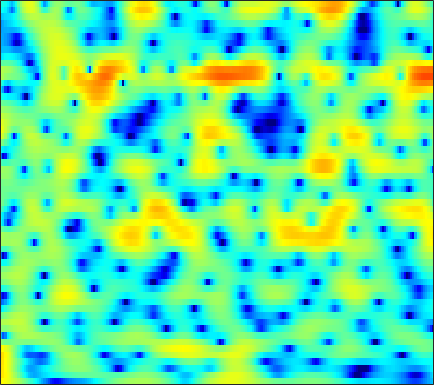

The data file committed next to this chart (first rows):
5.9493, 5.6984, 5.2893, 4.8214, 4.4201, 3.8223, 3.1721, 2.6293, 1.8506, 1.0135, 0.11079, -0.60114, -1.5985, -2.6479, -3.4788, -4.625, -5.8198, -6.7841, -8.123, -9.5602, -11.102, -12.315, -14.003, -15.691
7.095, 6.617, 5.877, 5.012, 4.281, 3.185, 1.951, 0.9319, -0.5597, -2.189, -3.948, -5.317, -7.106, -8.64, -9.437, -9.874, -9.69, -9.299, -8.667, -8.011, -7.406, -6.986, -6.476, -5.994
7.187, 6.606, 5.707, 4.66, 3.782, 2.476, 1.004, -0.2032, -1.946, -3.821, -5.754, -7.185, -8.847, -9.934, -10.26, -10.09, -9.51, -8.926, -8.114, -7.287, -6.476, -5.881, -5.117, -4.383
7.373, 6.749, 5.801, 4.726, 3.836, 2.557, 1.183, 0.1021, -1.379, -2.881, -4.373, -5.472, -6.883, -8.218, -9.167, -10.37, -11.46, -12.14, -12.61, -12.39, -11.39, -10.24, -8.565, -6.923
7.765, 7.07, 6.006, 4.771, 3.728, 2.162, 0.3846, -1.109, -3.327, -5.819, -8.495, -10.46, -12.49, -13.4, -13.46, -13.45, -13.76, -14.29, -15.17, -15.47, -14.09, -12.14, -9.356, -6.872
6.244, 5.607, 4.685, 3.668, 2.847, 1.635, 0.2572, -0.9207, -2.663, -4.618, -6.612, -7.884, -8.742, -8.444, -7.806, -6.794, -5.894, -5.309, -4.627, -3.949, -3.263, -2.742, -2.06, -1.395
0.5639, -0.143, -0.6389, -0.6688, -0.5132, -0.2634, -0.0667, 0.008981, 0.01842, -0.0521, -0.1507, -0.2185, -0.2574, -0.2422, -0.1855, -0.07786, 0.06349, 0.1789, 0.3226, 0.4557, 0.5896, 0.6794, 0.7545, 0.7781
-8.957, -13.54, -11.49, -6.532, -4.074, -1.855, -0.3814, 0.39, 1.125, 1.591, 1.856, 1.962, 1.995, 1.933, 1.839, 1.672, 1.479, 1.334, 1.135, 0.9388, 0.7642, 0.6477, 0.5151, 0.3656
0.6115, 0.3801, 0.3488, 0.6064, 0.9263, 1.403, 1.869, 2.154, 2.423, 2.545, 2.511, 2.383, 2.063, 1.58, 1.104, 0.3333, -0.5845, -1.331, -2.301, -3.104, -3.562, -3.64, -3.427, -3.03
2.045, 2.103, 2.242, 2.433, 2.59, 2.796, 2.967, 3.05, 3.085, 2.995, 2.753, 2.456, 1.883, 1.068, 0.2681, -1.124, -3.035, -4.942, -8.53, -14.85, -39.37, -16.66, -10.04, -6.766
-0.7967, -0.375, 0.2063, 0.7739, 1.167, 1.636, 2.021, 2.233, 2.409, 2.448, 2.34, 2.155, 1.76, 1.208, 0.6834, -0.1443, -1.11, -1.9, -2.898, -3.656, -3.973, -3.845, -3.313, -2.572
-6.801, -5.661, -4.303, -3.073, -2.233, -1.216, -0.382, 0.1266, 0.6439, 0.9505, 1.066, 1.029, 0.8486, 0.5385, 0.2539, -0.1333, -0.4812, -0.6845, -0.851, -0.8343, -0.6396, -0.3955, 0.02119, 0.4791
-12.77, -11.95, -10.23, -7.966, -6.269, -4.223, -2.573, -1.618, -0.7046, -0.1744, -0.01283, -0.1163, -0.532, -1.238, -1.912, -2.904, -3.698, -3.963, -3.678, -2.789, -1.604, -0.6834, 0.482, 1.511
-16.01, -19, -16.34, -10.78, -7.719, -4.756, -2.7, -1.593, -0.611, -0.1288, -0.1197, -0.4207, -1.272, -2.709, -4.309, -7.548, -13.33, -23.63, -15.23, -8.138, -4.296, -2.267, -0.193, 1.406
-4.91, -4.698, -4.11, -3.228, -2.466, -1.453, -0.5811, -0.06513, 0.3808, 0.5471, 0.4021, 0.08849, -0.5775, -1.512, -2.337, -3.518, -4.531, -4.965, -4.946, -4.29, -3.239, -2.308, -1.029, 0.2173
-0.4882, -0.2351, 0.1303, 0.5254, 0.8227, 1.197, 1.5, 1.654, 1.739, 1.655, 1.386, 1.059, 0.4385, -0.377, -1.098, -2.19, -3.412, -4.345, -5.482, -6.247, -6.199, -5.557, -4.132, -2.514
1.003, 1.185, 1.441, 1.708, 1.909, 2.146, 2.341, 2.431, 2.461, 2.351, 2.087, 1.77, 1.169, 0.3292, -0.4857, -1.861, -3.71, -5.572, -9.128, -15.52, -23.32, -14.26, -8.286, -4.852
-0.373, -0.3083, -0.09866, 0.2361, 0.5452, 0.988, 1.4, 1.659, 1.91, 2.029, 1.99, 1.859, 1.533, 1.039, 0.5438, -0.2422, -1.169, -1.931, -2.911, -3.636, -3.839, -3.583, -2.849, -1.926
-5.258, -5.651, -5.329, -4.195, -3.147, -1.79, -0.6563, 0.03171, 0.7267, 1.193, 1.454, 1.536, 1.513, 1.377, 1.22, 0.9559, 0.6812, 0.4929, 0.2898, 0.1717, 0.1632, 0.2271, 0.3763, 0.5465
-13.01, -20.79, -15.95, -9.006, -6.055, -3.433, -1.673, -0.7335, 0.1277, 0.6508, 0.9123, 0.9709, 0.9331, 0.8141, 0.7262, 0.629, 0.617, 0.6784, 0.823, 1.031, 1.263, 1.422, 1.601, 1.704
-2.791, -3.097, -2.967, -2.294, -1.621, -0.7276, 0.01143, 0.4042, 0.7, 0.714, 0.4426, 0.06403, -0.6399, -1.475, -2.055, -2.485, -2.337, -1.861, -0.9413, 0.01908, 0.8474, 1.342, 1.806, 2.061
1.493, 1.377, 1.322, 1.37, 1.446, 1.57, 1.635, 1.607, 1.414, 0.9608, 0.1592, -0.7533, -2.562, -5.457, -8.956, -18.13, -14.16, -8.332, -4.059, -1.492, 0.1529, 0.9777, 1.65, 1.926
1.725, 1.505, 1.266, 1.119, 1.077, 1.099, 1.166, 1.206, 1.167, 0.9757, 0.5641, 0.07707, -0.8202, -1.929, -2.79, -3.475, -3.218, -2.451, -1.132, 0.07966, 0.9732, 1.404, 1.663, 1.543
-0.9675, -1.675, -2.505, -2.97, -2.958, -2.533, -1.794, -1.185, -0.4202, 0.2104, 0.6657, 0.8989, 1.089, 1.206, 1.272, 1.372, 1.561, 1.74, 2.002, 2.223, 2.333, 2.297, 2.049, 1.531
-5.141, -7.424, -11.7, -16.68, -15.39, -10.51, -7.022, -5.058, -3.021, -1.417, -0.1298, 0.6541, 1.49, 2.101, 2.458, 2.787, 2.991, 3.074, 3.091, 3.006, 2.835, 2.638, 2.265, 1.751
-5.023, -6.813, -9.387, -11.36, -11.62, -10.57, -8.756, -7.174, -4.979, -2.874, -1.038, 0.1036, 1.324, 2.191, 2.625, 2.967, 3.018, 2.912, 2.614, 2.21, 1.781, 1.517, 1.283, 1.171
-1.911, -3.101, -5.046, -7.479, -9.891, -14.45, -17.06, -12.7, -7.283, -3.616, -1.008, 0.4531, 1.864, 2.786, 3.151, 3.248, 2.905, 2.332, 1.139, -0.5372, -2.473, -3.571, -3.496, -1.963
-0.2719, -1.016, -2.258, -3.77, -5.01, -6.459, -6.772, -5.909, -3.915, -1.867, -0.1523, 0.8637, 1.864, 2.461, 2.673, 2.568, 2.028, 1.275, -0.3013, -2.767, -6.534, -9.883, -9.219, -4.754
-0.6755, -0.8718, -1.215, -1.596, -1.849, -2.052, -2.024, -1.845, -1.383, -0.8094, -0.2223, 0.1853, 0.6466, 0.9297, 1.036, 0.9994, 0.7529, 0.4343, -0.1349, -0.7813, -1.333, -1.545, -1.413, -0.861
-1.041, -0.9086, -0.8476, -0.8762, -0.9309, -1.012, -1.057, -1.062, -1.031, -0.9397, -0.7846, -0.6422, -0.4362, -0.2215, -0.1087, 0.01603, 0.06429, 0.06554, 0.03684, 0.00417, 0.01781, 0.07488, 0.238, 0.4926
-0.595, -0.3688, -0.2368, -0.2648, -0.3747, -0.6262, -0.9754, -1.263, -1.663, -1.975, -2.126, -2.106, -1.913, -1.554, -1.239, -0.8437, -0.5056, -0.3109, -0.1234, 0.01347, 0.1455, 0.2762, 0.5082, 0.8241
0.7666, 0.8626, 0.8309, 0.6099, 0.3107, -0.2893, -1.167, -2.036, -3.441, -5.045, -6.338, -6.511, -5.491, -3.949, -2.824, -1.684, -0.9539, -0.6665, -0.5754, -0.7178, -0.9323, -0.9956, -0.7708, -0.142
1.401, 1.273, 1.065, 0.79, 0.5051, -0.09349, -1.05, -2.112, -4.262, -7.86, -14.18, -16.18, -9.194, -4.838, -2.872, -1.24, -0.498, -0.4374, -1.024, -2.5, -5.088, -7.818, -9.44, -5.477
-2.46, -3.015, -3.208, -2.848, -2.44, -1.976, -1.772, -1.832, -2.153, -2.554, -2.774, -2.632, -1.984, -1.071, -0.4195, 0.2236, 0.4693, 0.3411, -0.2846, -1.478, -3.207, -4.538, -4.988, -3.233
-11.99, -19.75, -16.9, -10.04, -7.334, -5.053, -3.616, -2.857, -2.078, -1.459, -0.9102, -0.5109, 0.03028, 0.5073, 0.8302, 1.124, 1.265, 1.246, 1.071, 0.7894, 0.4911, 0.3556, 0.3704, 0.6451
-5.455, -6.643, -7.18, -6.694, -6.05, -5.145, -4.245, -3.542, -2.559, -1.595, -0.6787, -0.05267, 0.6548, 1.236, 1.557, 1.855, 1.997, 2.022, 1.961, 1.822, 1.664, 1.546, 1.399, 1.274
0.5309, -0.5299, -1.958, -3.425, -4.572, -5.957, -6.471, -5.893, -4.224, -2.318, -0.6389, 0.3802, 1.424, 2.141, 2.484, 2.725, 2.738, 2.633, 2.388, 2.069, 1.734, 1.486, 1.179, 0.852
4.463, 3.262, 1.323, -1.185, -3.729, -8.898, -17.27, -12.2, -5.714, -2.099, 0.1864, 1.363, 2.431, 3.008, 3.186, 3.085, 2.653, 2.121, 1.198, 0.1764, -0.719, -1.122, -1.232, -1.069
5.437, 4.544, 3.228, 1.805, 0.7363, -0.503, -1.173, -1.17, -0.6253, 0.2174, 1.01, 1.486, 1.879, 1.976, 1.812, 1.246, 0.2164, -0.9416, -3.194, -6.672, -12.18, -15.45, -10.55, -6.425
4.533, 3.98, 3.22, 2.469, 1.952, 1.366, 0.9404, 0.7305, 0.5998, 0.5923, 0.6264, 0.645, 0.5803, 0.3892, 0.1085, -0.4747, -1.358, -2.252, -3.807, -5.708, -7.487, -8.032, -7.155, -5.441
3.174, 2.826, 2.344, 1.853, 1.493, 1.042, 0.6345, 0.3691, 0.07285, -0.1663, -0.3404, -0.4454, -0.5594, -0.6706, -0.7707, -0.9431, -1.194, -1.42, -1.752, -2.058, -2.233, -2.225, -2.011, -1.614
1.442, 1.231, 0.902, 0.528, 0.2124, -0.2403, -0.7155, -1.07, -1.543, -1.972, -2.294, -2.43, -2.405, -2.19, -1.911, -1.472, -1.01, -0.6827, -0.2731, 0.09573, 0.4346, 0.6745, 0.9687, 1.222
-1.073, -1.204, -1.484, -1.831, -2.124, -2.579, -3.157, -3.726, -4.672, -5.798, -6.932, -7.467, -7.33, -6.154, -4.958, -3.32, -1.84, -0.8728, 0.2267, 1.141, 1.891, 2.354, 2.853, 3.203
-4.651, -5.162, -5.909, -6.402, -6.499, -6.469, -6.612, -7.031, -8.178, -10.41, -14.61, -21.52, -23.27, -12.87, -9.104, -5.744, -3.361, -1.935, -0.3702, 0.9144, 1.972, 2.629, 3.341, 3.867
-7.476, -10.07, -15.49, -18.67, -14.64, -10.73, -8.756, -8.033, -7.886, -8.364, -9.164, -9.593, -9.425, -8.304, -7.147, -5.572, -3.974, -2.858, -1.415, -0.04636, 1.19, 2.019, 2.934, 3.634
-3.367, -5.038, -7.179, -8.146, -7.651, -6.371, -5.292, -4.772, -4.497, -4.549, -4.83, -5.083, -5.446, -5.729, -5.918, -5.966, -5.633, -4.926, -3.418, -1.576, 0.2485, 1.448, 2.734, 3.624
2.297, 1.642, 0.8908, 0.3553, 0.07441, -0.1824, -0.4023, -0.6535, -1.084, -1.705, -2.478, -3.208, -4.344, -5.852, -7.352, -10.28, -15.89, -17.66, -9.584, -4.185, -0.616, 1.27, 3.051, 4.073
2.442, 2.172, 1.81, 1.431, 1.105, 0.5958, -0.04377, -0.6319, -1.597, -2.809, -4.273, -5.482, -7.061, -8.496, -9.211, -9.897, -9.969, -9.011, -6.336, -3.208, -0.4603, 1.201, 2.829, 3.794
-1.994, -1.736, -1.583, -1.662, -1.845, -2.283, -2.962, -3.63, -4.833, -6.478, -8.812, -11.15, -15.83, -21.95, -18.72, -12.98, -9.13, -6.918, -4.321, -2.064, -0.09613, 1.149, 2.486, 3.436
-7.272, -6.417, -5.791, -5.614, -5.691, -6.028, -6.53, -7.032, -7.837, -8.805, -10.03, -11.12, -12.54, -13.06, -12.2, -9.848, -7.2, -5.343, -3.151, -1.258, 0.3486, 1.375, 2.513, 3.396
-9.291, -8.933, -8.812, -9.045, -9.446, -10.14, -10.83, -11.2, -11.29, -10.98, -10.39, -9.877, -9.064, -8.043, -7.105, -5.675, -4.147, -2.984, -1.491, -0.1173, 1.103, 1.908, 2.807, 3.518
-9.518, -9.791, -10.42, -11.47, -12.63, -14.86, -18.16, -20.7, -19.77, -15.69, -12.3, -10.3, -8.109, -6.287, -5.072, -3.576, -2.189, -1.231, -0.05742, 0.9939, 1.914, 2.506, 3.17, 3.684
-9.734, -9.992, -10.52, -11.39, -12.31, -14.01, -16.17, -17.48, -16.63, -13.57, -10.54, -8.567, -6.37, -4.525, -3.328, -1.934, -0.7298, 0.07753, 1.023, 1.832, 2.5, 2.912, 3.357, 3.672
-10.28, -9.984, -9.742, -9.662, -9.684, -9.706, -9.591, -9.29, -8.549, -7.422, -6.035, -4.947, -3.546, -2.24, -1.358, -0.3168, 0.5686, 1.139, 1.793, 2.324, 2.746, 2.996, 3.229, 3.345
-10.6, -9.688, -8.826, -8.172, -7.753, -7.164, -6.468, -5.841, -4.894, -3.833, -2.73, -1.92, -0.8895, -0.0002338, 0.5693, 1.196, 1.686, 1.958, 2.23, 2.429, 2.588, 2.68, 2.747, 2.728
-8.746, -8.116, -7.615, -7.345, -7.12, -6.608, -5.659, -4.694, -3.192, -1.672, -0.3038, 0.5693, 1.513, 2.171, 2.485, 2.655, 2.571, 2.384, 2.026, 1.69, 1.507, 1.504, 1.657, 1.832
-5.595, -5.757, -6.504, -8.147, -10.09, -12.64, -10.22, -6.776, -2.98, -0.2191, 1.784, 2.874, 3.838, 4.321, 4.36, 3.968, 3.014, 1.918, -0.07507, -2.42, -3.816, -3.264, -1.414, 0.2294
-4.413, -4.586, -5.257, -6.517, -7.801, -8.938, -7.296, -4.83, -1.651, 0.8187, 2.589, 3.54, 4.32, 4.569, 4.399, 3.687, 2.334, 0.792, -2.188, -6.61, -10.53, -8.333, -4.251, -1.654
